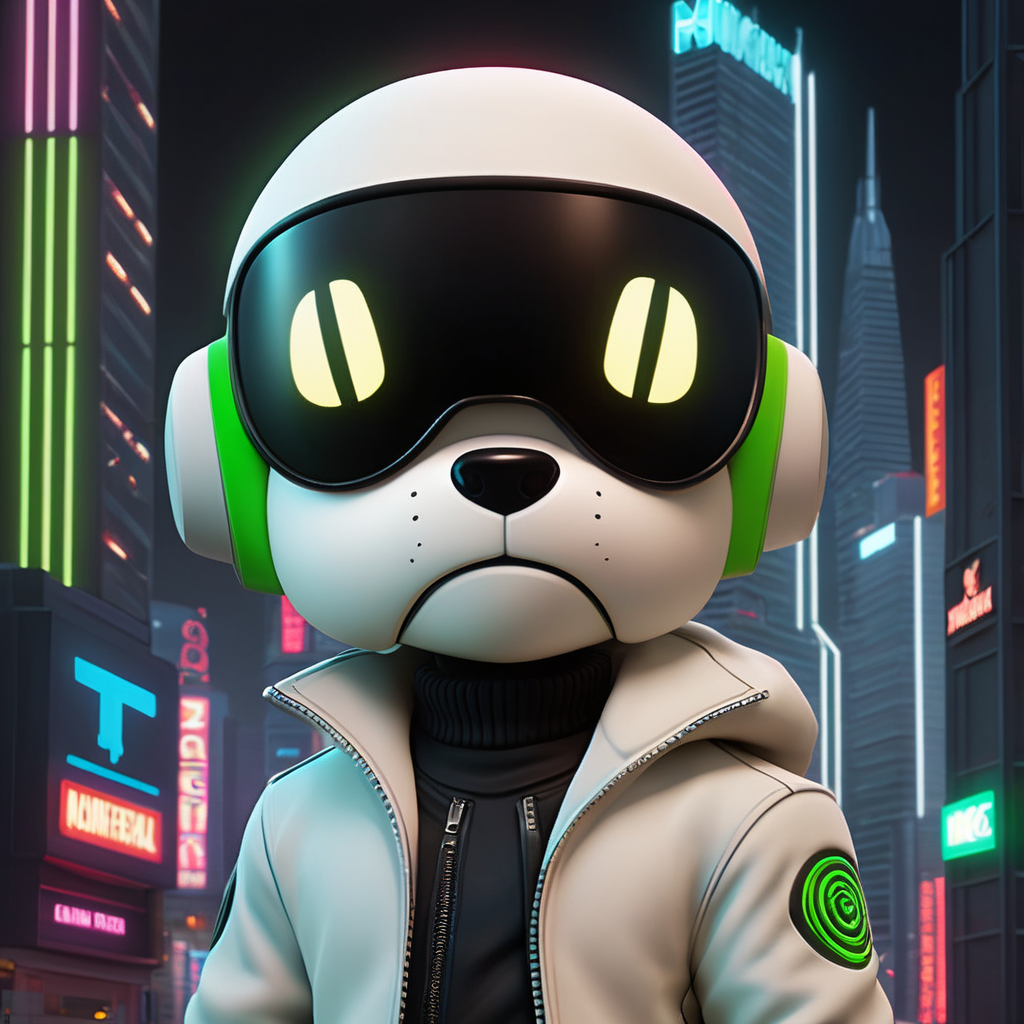
Generation parameters embedded in this image by AUTOMATIC1111 Stable Diffusion web UI or a fork of it (Forge, ...) (PNG 'parameters' text chunk):
Hasselblad photo, chibi hogeai, (white furry HogeAI man at the heart of a digital expanse) overseeing a sprawling neon cityscape from a high vantage point. The scene is defined by glowing neon pathways and geometric patterns in vivid greens against a deep black background, creating a stark, futuristic aesthetic reminiscent of a cyberpunk universe. This digital realm, rendered in octane photorealistic style by cosmicwonder with HDR, captures the scene in high definition, 24mm on a DSLR at 4K resolution and 60 fps. The city pulses with the energy of retro gaming arcades, seamlessly blending nostalgia with advanced virtual reality technology. HogeAI stands centered, a commanding presence amidst the symmetrical and clean design of his environment, embodying the innovative yet familiar spirit of an interconnected digital world.
Negative prompt: ugly, sloppy, dirty, draft, disharmonious, untidy, lofi, lazy,
Steps: 120, Sampler: DPM++ 3M SDE, Schedule type: Karras, CFG scale: 4, Seed: 4180046203, Size: 1024x1024, Model hash: 2878fb7e93, Model: SDXL_SAMMIX_REMIX60X, Version: v1.9.0